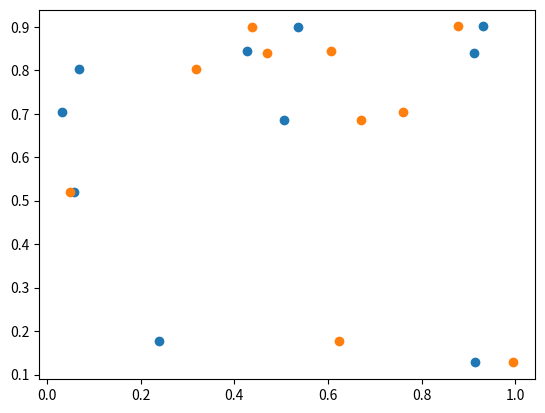

Recreate this plot in Python. (Note: this script raises an exception after producing the figure.)
import numpy as np
import matplotlib.pyplot as plt

prediction = np.random.rand(10)

real_value = np.random.rand(10)

prediction1 = np.random.rand(10)


plt.scatter(prediction,real_value)
plt.scatter(prediction1,real_value)
plt.plot(real_value,1)
plt.show()
mse_ = (real_value[0] - prediction[0]) ** 2

def mse(prediction, real_value):
    mse_ = (real_value - prediction) ** 2
    return mse_.sum()/len(real_value)

def mse(prediction, real_value):
    return ((real_value - prediction) ** 2).mean()
mse(prediction,real_value)
mse(prediction1,real_value)